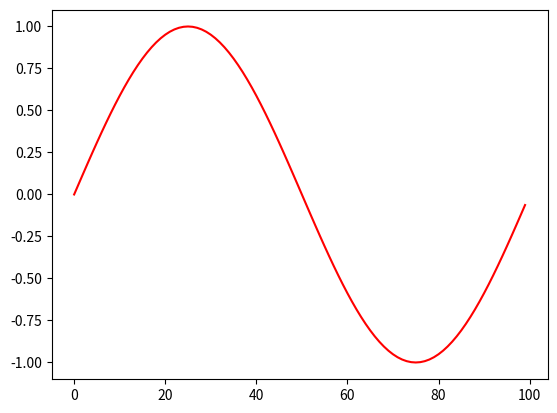

Write the Python code that produced this figure. (Note: this script raises an exception after producing the figure.)
import numpy as np
import matplotlib.pyplot as plot
fs = 10000                              # sampling freq
fm = 100                                # message freq
w = 2 * np.pi * fm / fs                 # discrete frequency
N = 100                                 # time period
time = np.arange(0, N, 1);              #x axis values
amplitude = np.sin( w * time)
amp2 = np.cos(w*time)                   #y axis values
plot.plot(time, amplitude,color="red")  # plot
plot.stem(time,amp2,linefmt="grey",markerfmt="B",basefmt = "yellow")
plot.title('Sine wave')                 # Give a title for the sine wave plot
plot.xlabel('Time')                     # Give x axis label for the sine wave plot
plot.ylabel('Amplitude = sin(time)')    # Give y axis label for the sine wave plot
plot.grid(True, which='both')
plot.legend(["Sine","Cos"],fontsize = 20)
plot.axvline(x=0, color='green')
plot.axhline(y=0, color='green')
plot.show()